Run: headless pygame with SDL's dummy video driver; simulated clock (each Clock.tick advances the game by its frame time, no real sleeping); random seed 0; keys injected as events and as key.get_pressed() state; no mouse input.
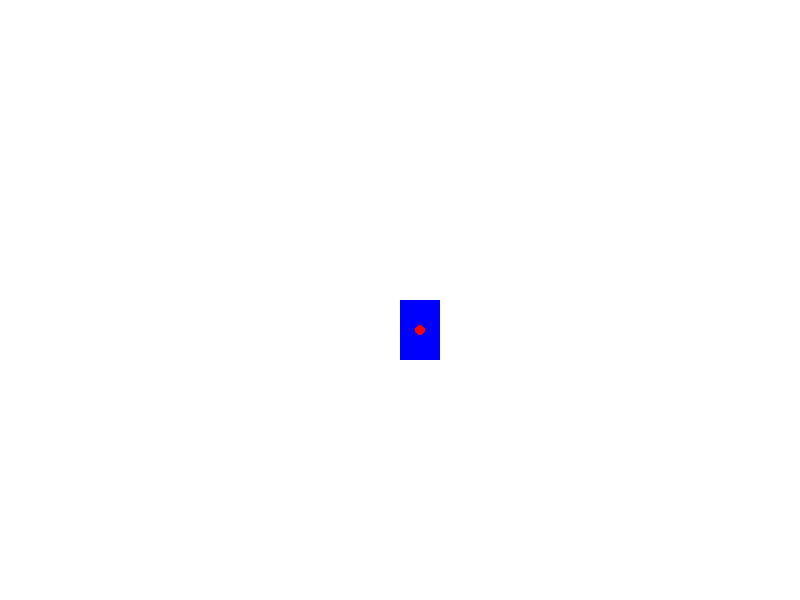
Frame 1 of 4 · flips 1–60 · no input
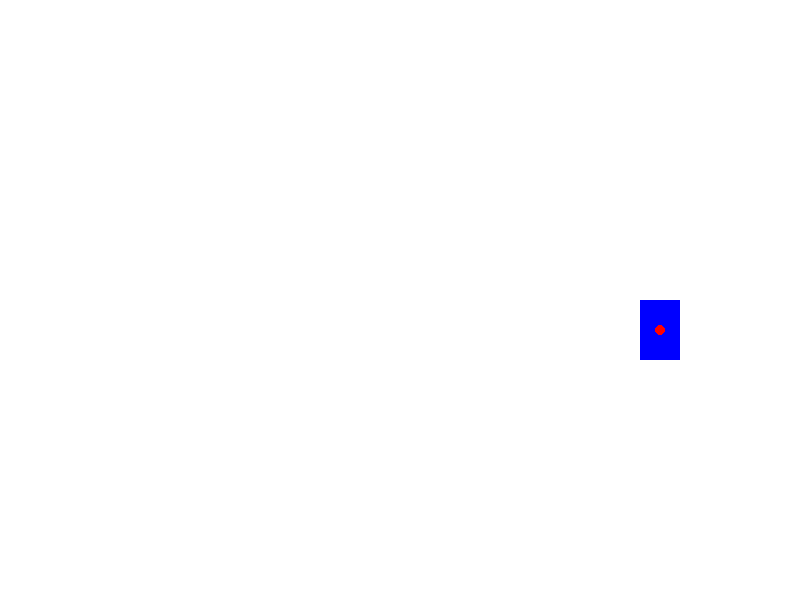
Frame 2 of 4 · flips 61–180 · tapped SPACE, RETURN · held RIGHT (→), D
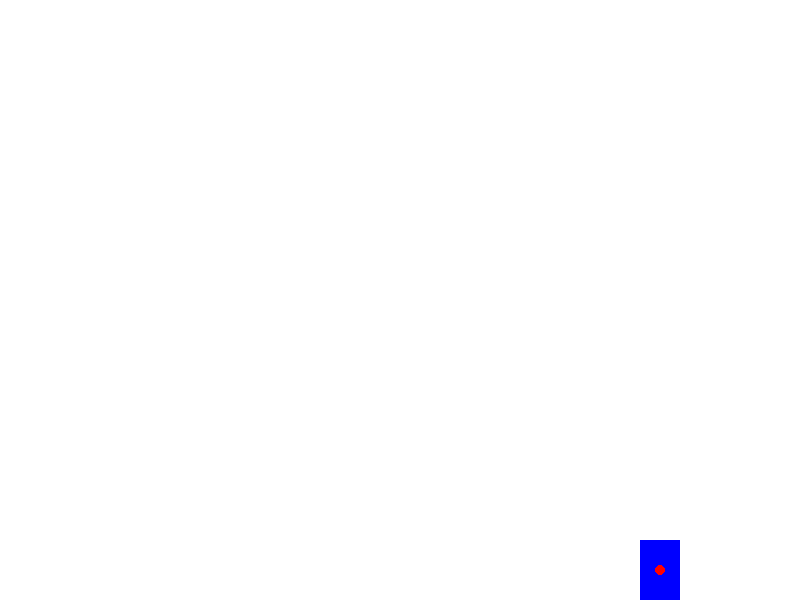
Frame 3 of 4 · flips 181–300 · held DOWN (↓), S
Frame 4 of 4 · flips 301–420 · held LEFT (←), A, UP (↑), W · screen same as frame 1, image omitted

The pygame program that drew these frames:

import pygame
import math

# 初始化pygame
pygame.init()

# 屏幕尺寸
WIDTH, HEIGHT = 800, 600
screen = pygame.display.set_mode((WIDTH, HEIGHT))
pygame.display.set_caption("机器人仿真")

# 颜色定义
WHITE = (255, 255, 255)
BLACK = (0, 0, 0)
RED = (255, 0, 0)
BLUE = (0, 0, 255)

# 机器人类
class Robot:
    def __init__(self, x, y):
        self.x = x
        self.y = y
        self.width = 40
        self.height = 60
        self.speed = 2
        self.angle = 0  # 朝向角度
        
    def draw(self, screen):
        # 绘制机器人主体
        pygame.draw.rect(screen, BLUE, (self.x, self.y, self.width, self.height))
        
        # 绘制机器人中心点
        center_x = self.x + self.width/2
        center_y = self.y + self.height/2
        pygame.draw.circle(screen, RED, (int(center_x), int(center_y)), 5)
        
    def move_up(self):
        self.y -= self.speed
        
    def move_down(self):
        self.y += self.speed
        
    def move_left(self):
        self.x -= self.speed
        
    def move_right(self):
        self.x += self.speed

# 主循环
def main():
    clock = pygame.time.Clock()
    robot = Robot(WIDTH//2, HEIGHT//2)
    
    running = True
    while running:
        for event in pygame.event.get():
            if event.type == pygame.QUIT:
                running = False
                
        # 获取按键状态
        keys = pygame.key.get_pressed()
        if keys[pygame.K_UP]:
            robot.move_up()
        if keys[pygame.K_DOWN]:
            robot.move_down()
        if keys[pygame.K_LEFT]:
            robot.move_left()
        if keys[pygame.K_RIGHT]:
            robot.move_right()
            
        # 绘制场景
        screen.fill(WHITE)
        robot.draw(screen)
        pygame.display.flip()
        
        clock.tick(60)
        
    pygame.quit()

if __name__ == "__main__":
    main()
